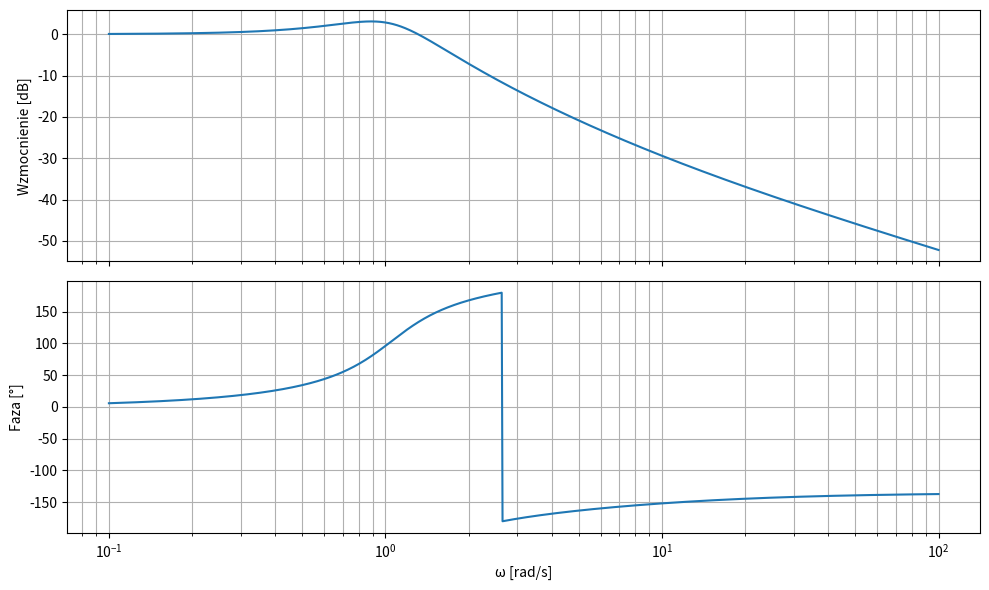

Recreate this plot in Python.
# %% Importy

import numpy as np
import matplotlib.pyplot as plt


# %% Wykres Bodego


omega = np.logspace(-1, 2, 1000)  # od 0.1 do 100

num = 7 + 8j*omega - omega**2 + 1j*omega**2
den = 7 - omega**2 + omega*1j - 6j*omega**3

H = num/den

mag = 20 * np.log10(np.abs(H))      # w dB
phase = np.angle(H, deg=True)       # w stopniach

fig, (ax1, ax2) = plt.subplots(2, 1, figsize=(10, 6), sharex=True)

ax1.semilogx(omega, mag)
ax1.set_ylabel("Wzmocnienie [dB]")
ax1.grid(True, which="both")

ax2.semilogx(omega, phase)
ax2.set_xlabel("ω [rad/s]")
ax2.set_ylabel("Faza [°]")
ax2.grid(True, which="both")

plt.tight_layout()
plt.show()

